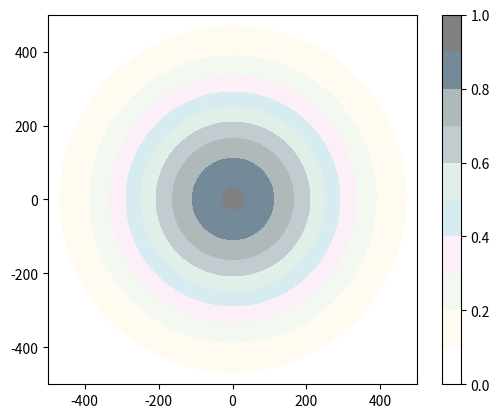

Write the Python code that produced this figure.
import numpy as np
import matplotlib.pyplot as plt
from matplotlib import colors

N = 1000
thickness = 200
data = np.zeros((N+1, N+1))
for i in range(N+1):
	for j in range(N+1):
		xx = i - N/2
		yy = j - N/2
		r = np.linalg.norm((xx, yy))
		data[i, j] = 0.5 * np.tanh((N/4 - r)/thickness) + 0.5

x = np.linspace(-N/2, N/2, N+1)
y = np.linspace(-N/2, N/2, N+1)

X, Y = np.meshgrid(x, y)

rgb=([255,255,255],
	[255,251,240],
	[243,249,241],
	[252,239,248],
	[214,236,240],
	[224,240,233],
	[194,204,208],
	[176,185,185],
	[117,138,153],
	[128,128,128])
rgb=np.array(rgb)/255.0
icmap=colors.ListedColormap(rgb, name='my_color') 

plt.figure()
plt.imshow(data, cmap=icmap, origin="lower", extent=(-N/2, N/2, -N/2, N/2), vmax=1., vmin=0)
plt.colorbar()
plt.savefig("colorbar.pdf", dpi=300)
